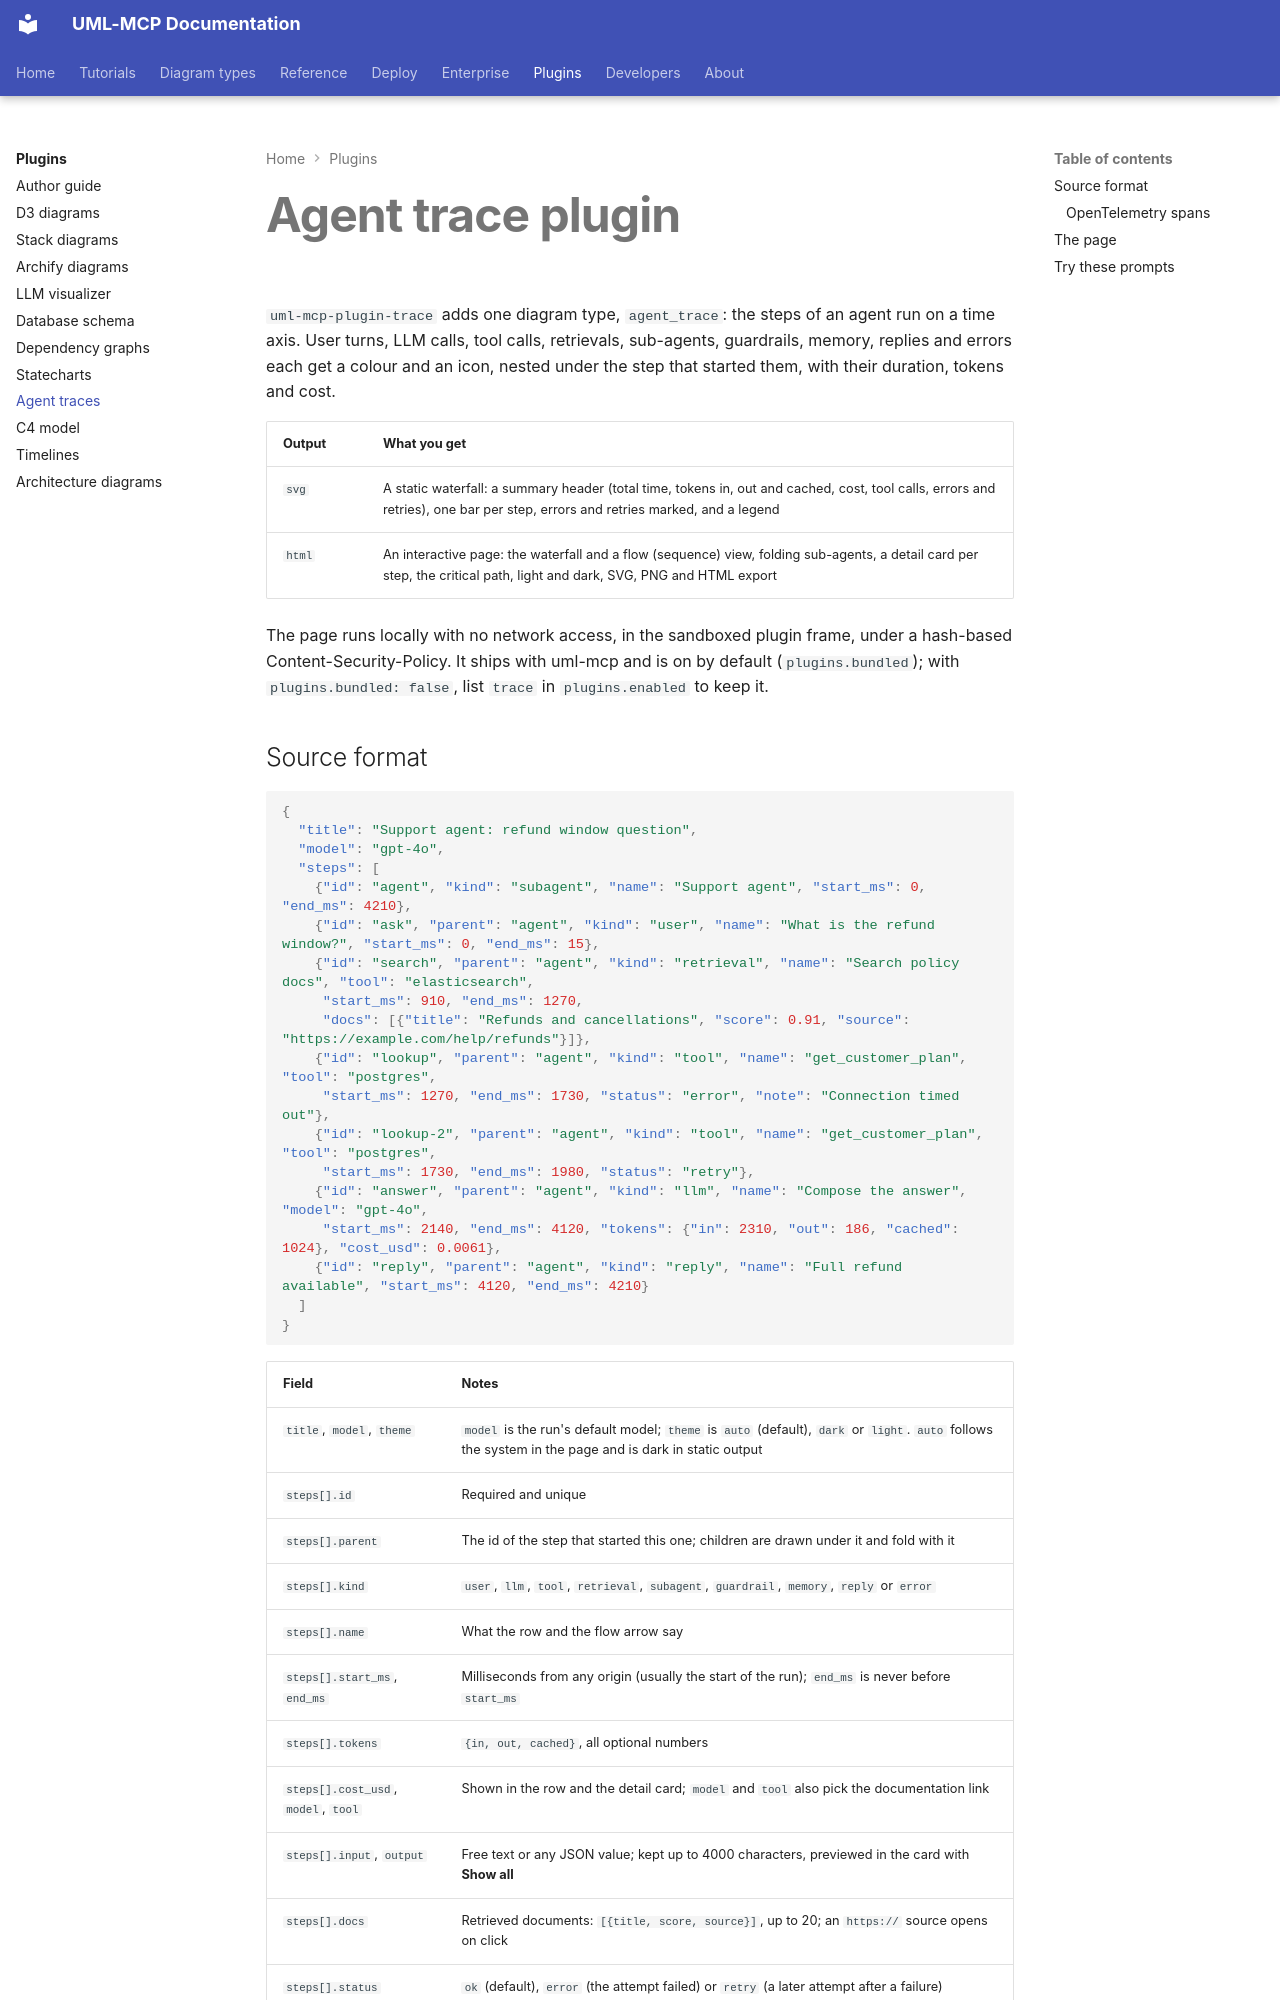

repository: antoinebou12/uml-mcp · page: plugins/trace/index.html · generator: mkdocs

# Agent trace plugin

`uml-mcp-plugin-trace` adds one diagram type, `agent_trace`: the steps of an agent run on a
time axis. User turns, LLM calls, tool calls, retrievals, sub-agents, guardrails, memory,
replies and errors each get a colour and an icon, nested under the step that started them,
with their duration, tokens and cost.

| Output | What you get |
| --- | --- |
| `svg` | A static waterfall: a summary header (total time, tokens in, out and cached, cost, tool calls, errors and retries), one bar per step, errors and retries marked, and a legend |
| `html` | An interactive page: the waterfall and a flow (sequence) view, folding sub-agents, a detail card per step, the critical path, light and dark, SVG, PNG and HTML export |

The page runs locally with no network access, in the sandboxed plugin frame, under a
hash-based Content-Security-Policy. It ships with uml-mcp and is on by default
(`plugins.bundled`); with `plugins.bundled: false`, list `trace` in `plugins.enabled` to keep it.
